pico-8 play session: no input (idle)

[t = 4 s] idle ~4s (no d-pad/buttons)
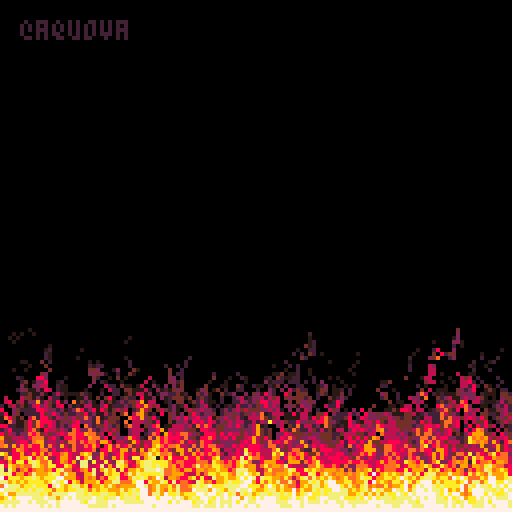
[t = 6 s] idle ~6s (no d-pad/buttons)
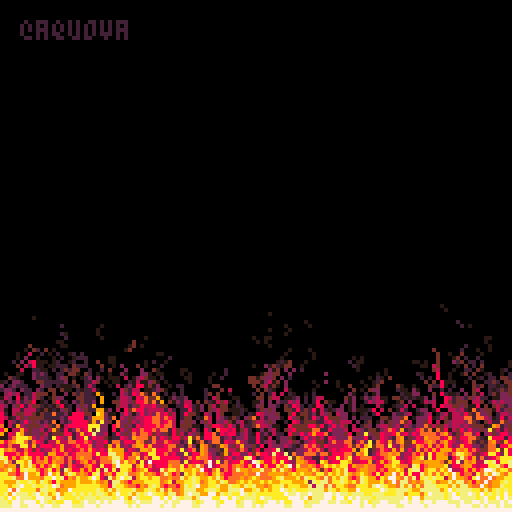
[t = 8 s] idle ~8s (no d-pad/buttons)
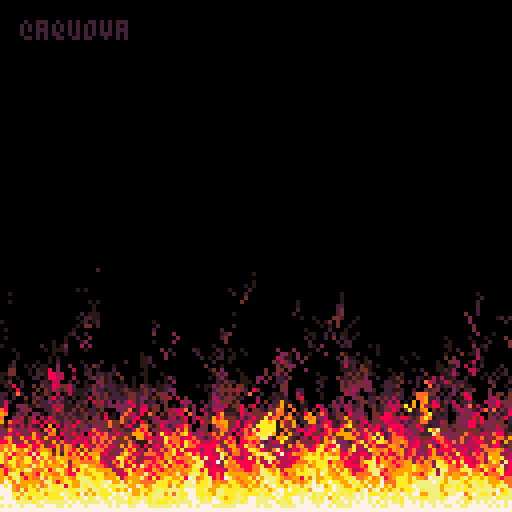

pico-8 cartridge
version 29
__lua__
-- doom fire
-- @aquova

-- https://fabiensanglard.net/doom_fire_psx/

pal({0,128,130,132,2,136,8,137,9,10,135,7},1)
cls()
print("@aquova",5,5,3)
line(0,127,127,127,12)
::★::
for x=0,127 do
	for y=127,64,-1 do
		local rx=flr(rnd(3))-1
		local rc=flr(rnd(3))==0 and 1 or 0
		local c=pget(x,y)
		pset(x+rx,y-1,max(c-rc,0))
	end
end
flip()
goto ★
__gfx__
00000000000000000000000000000000000000000000000000000000000000000000000000000000000000000000000000000000000000000000000000000000
00000000000000000000000000000000000000000000000000000000000000000000000000000000000000000000000000000000000000000000000000000000
00700700000000000000000000000000000000000000000000000000000000000000000000000000000000000000000000000000000000000000000000000000
00077000000000000000000000000000000000000000000000000000000000000000000000000000000000000000000000000000000000000000000000000000
00077000000000000000000000000000000000000000000000000000000000000000000000000000000000000000000000000000000000000000000000000000
00700700000000000000000000000000000000000000000000000000000000000000000000000000000000000000000000000000000000000000000000000000
